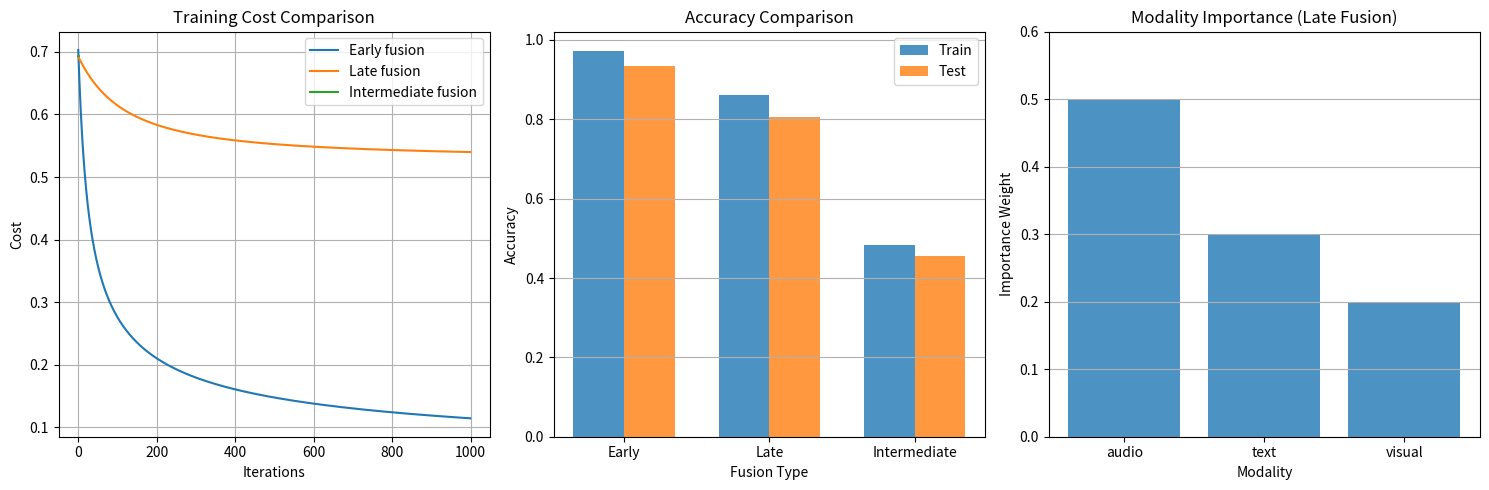

This figure's Python source:
"""
Multimodal logistic regression with early, late, and intermediate fusion using gradient descent.
"""

import numpy as np
import matplotlib.pyplot as plt
from typing import Dict

class MultimodalLogisticRegression:
    def __init__(self, learning_rate=0.01, max_iterations=1000, tolerance=1e-6, 
                 fusion_type='early', modality_weights=None, hidden_dim=None):
        self.learning_rate = learning_rate
        self.max_iterations = max_iterations
        self.tolerance = tolerance
        self.fusion_type = fusion_type
        self.modality_weights = modality_weights
        self.hidden_dim = hidden_dim
        self.modality_models = {}
        self.fusion_weights = None
        self.fusion_bias = None
        self.cost_history = []

    def _add_bias(self, X):
        return np.c_[np.ones(X.shape[0]), X]

    def _sigmoid(self, z):
        z = np.clip(z, -250, 250)
        return 1 / (1 + np.exp(-z))

    def _relu(self, z):
        return np.maximum(0, z)

    def _compute_cost(self, predictions, y):
        m = len(y)
        epsilon = 1e-15
        predictions = np.clip(predictions, epsilon, 1 - epsilon)
        return -(1/m) * np.sum(y * np.log(predictions) + (1 - y) * np.log(1 - predictions))

    def _initialize_modality_models(self, modalities):
        for name, X in modalities.items():
            n_features = X.shape[1] + 1
            self.modality_models[name] = {
                'theta': np.random.normal(0, 0.01, n_features),
                'input_dim': X.shape[1]
            }

    def _early_fusion(self, modalities):
        return np.hstack([modalities[name] for name in sorted(modalities.keys())])

    def _late_fusion_forward(self, modalities):
        predictions = []
        for name in sorted(modalities.keys()):
            X = modalities[name]
            X_with_bias = self._add_bias(X)
            z = X_with_bias.dot(self.modality_models[name]['theta'])
            pred = self._sigmoid(z)
            predictions.append(pred)
        weights = np.ones(len(predictions)) / len(predictions) if self.modality_weights is None else np.array(self.modality_weights)
        final_prediction = np.sum([w * p for w, p in zip(weights, predictions)], axis=0)
        return final_prediction, predictions

    def _intermediate_fusion_forward(self, modalities):
        intermediate_features = []
        for name in sorted(modalities.keys()):
            X = modalities[name]
            X_with_bias = self._add_bias(X)
            z = X_with_bias.dot(self.modality_models[name]['theta'])
            intermediate_features.append(z.reshape(-1, 1))
        fused_features = np.hstack(intermediate_features)
        z_fusion = fused_features.dot(self.fusion_weights) + self.fusion_bias
        final_prediction = self._sigmoid(z_fusion)
        return final_prediction, intermediate_features

    def fit(self, modalities: Dict[str, np.ndarray], y: np.ndarray):
        y = np.array(y)
        m = y.shape[0]

        if self.fusion_type == 'early':
            fused_X = self._early_fusion(modalities)
            n_features = fused_X.shape[1] + 1
            self.fusion_weights = np.random.normal(0, 0.01, n_features)
        elif self.fusion_type == 'late':
            self._initialize_modality_models(modalities)
        elif self.fusion_type == 'intermediate':
            self._initialize_modality_models(modalities)
            fusion_input_dim = len(modalities)
            self.fusion_weights = np.random.normal(0, 0.01, fusion_input_dim)
            self.fusion_bias = 0.0

        prev_cost = float('inf')
        for iteration in range(self.max_iterations):
            if self.fusion_type == 'early':
                fused_X = self._early_fusion(modalities)
                X_with_bias = self._add_bias(fused_X)
                z = X_with_bias.dot(self.fusion_weights)
                predictions = self._sigmoid(z)
                gradients = (1/m) * X_with_bias.T.dot(predictions - y)
                self.fusion_weights -= self.learning_rate * gradients
            elif self.fusion_type == 'late':
                predictions, modality_predictions = self._late_fusion_forward(modalities)
                for i, name in enumerate(sorted(modalities.keys())):
                    X = modalities[name]
                    X_with_bias = self._add_bias(X)
                    weight = 1.0 / len(modalities) if self.modality_weights is None else self.modality_weights[i]
                    grad = (weight/m) * X_with_bias.T.dot(modality_predictions[i] - y)
                    self.modality_models[name]['theta'] -= self.learning_rate * grad
            elif self.fusion_type == 'intermediate':
                predictions, intermediate_features = self._intermediate_fusion_forward(modalities)
                fusion_grad = (1/m) * (predictions - y)
                fused_features = np.hstack(intermediate_features)
                self.fusion_weights -= self.learning_rate * fused_features.T.dot(fusion_grad)
                self.fusion_bias -= self.learning_rate * np.sum(fusion_grad)
                for i, name in enumerate(sorted(modalities.keys())):
                    X = modalities[name]
                    X_with_bias = self._add_bias(X)
                    modality_grad = fusion_grad * self.fusion_weights[i]
                    grad = (1/m) * X_with_bias.T.dot(modality_grad)
                    self.modality_models[name]['theta'] -= self.learning_rate * grad

            cost = self._compute_cost(predictions, y)
            self.cost_history.append(cost)
            if abs(prev_cost - cost) < self.tolerance:
                print(f"Converged after {iteration+1} iterations")
                break
            prev_cost = cost

    def predict_proba(self, modalities: Dict[str, np.ndarray]):
        if self.fusion_type == 'early':
            fused_X = self._early_fusion(modalities)
            X_with_bias = self._add_bias(fused_X)
            z = X_with_bias.dot(self.fusion_weights)
            return self._sigmoid(z)
        elif self.fusion_type == 'late':
            predictions, _ = self._late_fusion_forward(modalities)
            return predictions
        elif self.fusion_type == 'intermediate':
            predictions, _ = self._intermediate_fusion_forward(modalities)
            return predictions

    def predict(self, modalities: Dict[str, np.ndarray], threshold=0.5):
        return (self.predict_proba(modalities) >= threshold).astype(int)

    def score(self, modalities: Dict[str, np.ndarray], y: np.ndarray):
        predictions = self.predict(modalities)
        return np.mean(predictions == y)

    def get_modality_importance(self):
        if self.fusion_type != 'late':
            print("Modality importance only available for late fusion")
            return None
        if self.modality_weights is None:
            return {name: 1.0/len(self.modality_models) for name in self.modality_models}
        else:
            return {name: weight for name, weight in zip(sorted(self.modality_models.keys()), self.modality_weights)}

    def plot_cost_history(self):
        plt.figure(figsize=(10, 6))
        plt.plot(self.cost_history)
        plt.title(f'Cost Function Over Iterations ({self.fusion_type} fusion)')
        plt.xlabel('Iterations')
        plt.ylabel('Cost')
        plt.grid(True)
        plt.show()


if __name__ == "__main__":
    np.random.seed(42)
    n_samples = 1000
    visual_dim = 50
    X_visual = np.random.randn(n_samples, visual_dim)
    text_dim = 30
    X_text = np.random.randn(n_samples, text_dim)
    audio_dim = 20
    X_audio = np.random.randn(n_samples, audio_dim)
    y = (0.5 * X_visual[:, 0] + 0.3 * X_text[:, 0] + 0.2 * X_audio[:, 0] + np.random.normal(0, 0.1, n_samples)) > 0
    y = y.astype(int)
    modalities = {'visual': X_visual, 'text': X_text, 'audio': X_audio}
    split_idx = int(0.8 * n_samples)
    train_modalities = {name: X[:split_idx] for name, X in modalities.items()}
    test_modalities = {name: X[split_idx:] for name, X in modalities.items()}
    y_train, y_test = y[:split_idx], y[split_idx:]
    fusion_types = ['early', 'late', 'intermediate']
    results = {}
    for fusion_type in fusion_types:
        print(f"\n--- Testing {fusion_type.upper()} FUSION ---")
        if fusion_type == 'late':
            model = MultimodalLogisticRegression(
                learning_rate=0.1, max_iterations=1000,
                fusion_type=fusion_type, modality_weights=[0.5, 0.3, 0.2])
        else:
            model = MultimodalLogisticRegression(
                learning_rate=0.1, max_iterations=1000,
                fusion_type=fusion_type, hidden_dim=10)
        model.fit(train_modalities, y_train)
        train_acc = model.score(train_modalities, y_train)
        test_acc = model.score(test_modalities, y_test)
        results[fusion_type] = {'train_acc': train_acc, 'test_acc': test_acc, 'model': model}
        print(f"Train Accuracy: {train_acc:.4f}")
        print(f"Test Accuracy: {test_acc:.4f}")
        if fusion_type == 'late':
            importance = model.get_modality_importance()
            print(f"Modality Importance: {importance}")
    plt.figure(figsize=(15, 5))
    plt.subplot(1, 3, 1)
    for fusion_type in fusion_types:
        plt.plot(results[fusion_type]['model'].cost_history, label=f'{fusion_type.capitalize()} fusion')
    plt.xlabel('Iterations')
    plt.ylabel('Cost')
    plt.title('Training Cost Comparison')
    plt.legend()
    plt.grid(True)
    plt.subplot(1, 3, 2)
    fusion_names = [f.capitalize() for f in fusion_types]
    train_accs = [results[f]['train_acc'] for f in fusion_types]
    test_accs = [results[f]['test_acc'] for f in fusion_types]
    x = np.arange(len(fusion_types))
    width = 0.35
    plt.bar(x - width/2, train_accs, width, label='Train', alpha=0.8)
    plt.bar(x + width/2, test_accs, width, label='Test', alpha=0.8)
    plt.xlabel('Fusion Type')
    plt.ylabel('Accuracy')
    plt.title('Accuracy Comparison')
    plt.xticks(x, fusion_names)
    plt.legend()
    plt.grid(True, axis='y')
    plt.subplot(1, 3, 3)
    late_model = results['late']['model']
    importance = late_model.get_modality_importance()
    if importance:
        modality_names = list(importance.keys())
        importance_values = list(importance.values())
        plt.bar(modality_names, importance_values, alpha=0.8)
        plt.xlabel('Modality')
        plt.ylabel('Importance Weight')
        plt.title('Modality Importance (Late Fusion)')
        plt.ylim(0, 0.6)
        plt.grid(True, axis='y')
    plt.tight_layout()
    plt.show()
    print("\n--- Testing with Missing Modality ---")
    partial_test = {
        'visual': test_modalities['visual'],
        'text': test_modalities['text'],
        'audio': np.zeros_like(test_modalities['audio'])
    }
    for fusion_type in fusion_types:
        partial_acc = results[fusion_type]['model'].score(partial_test, y_test)
        print(f"{fusion_type.capitalize()} fusion accuracy (no audio): {partial_acc:.4f}")
